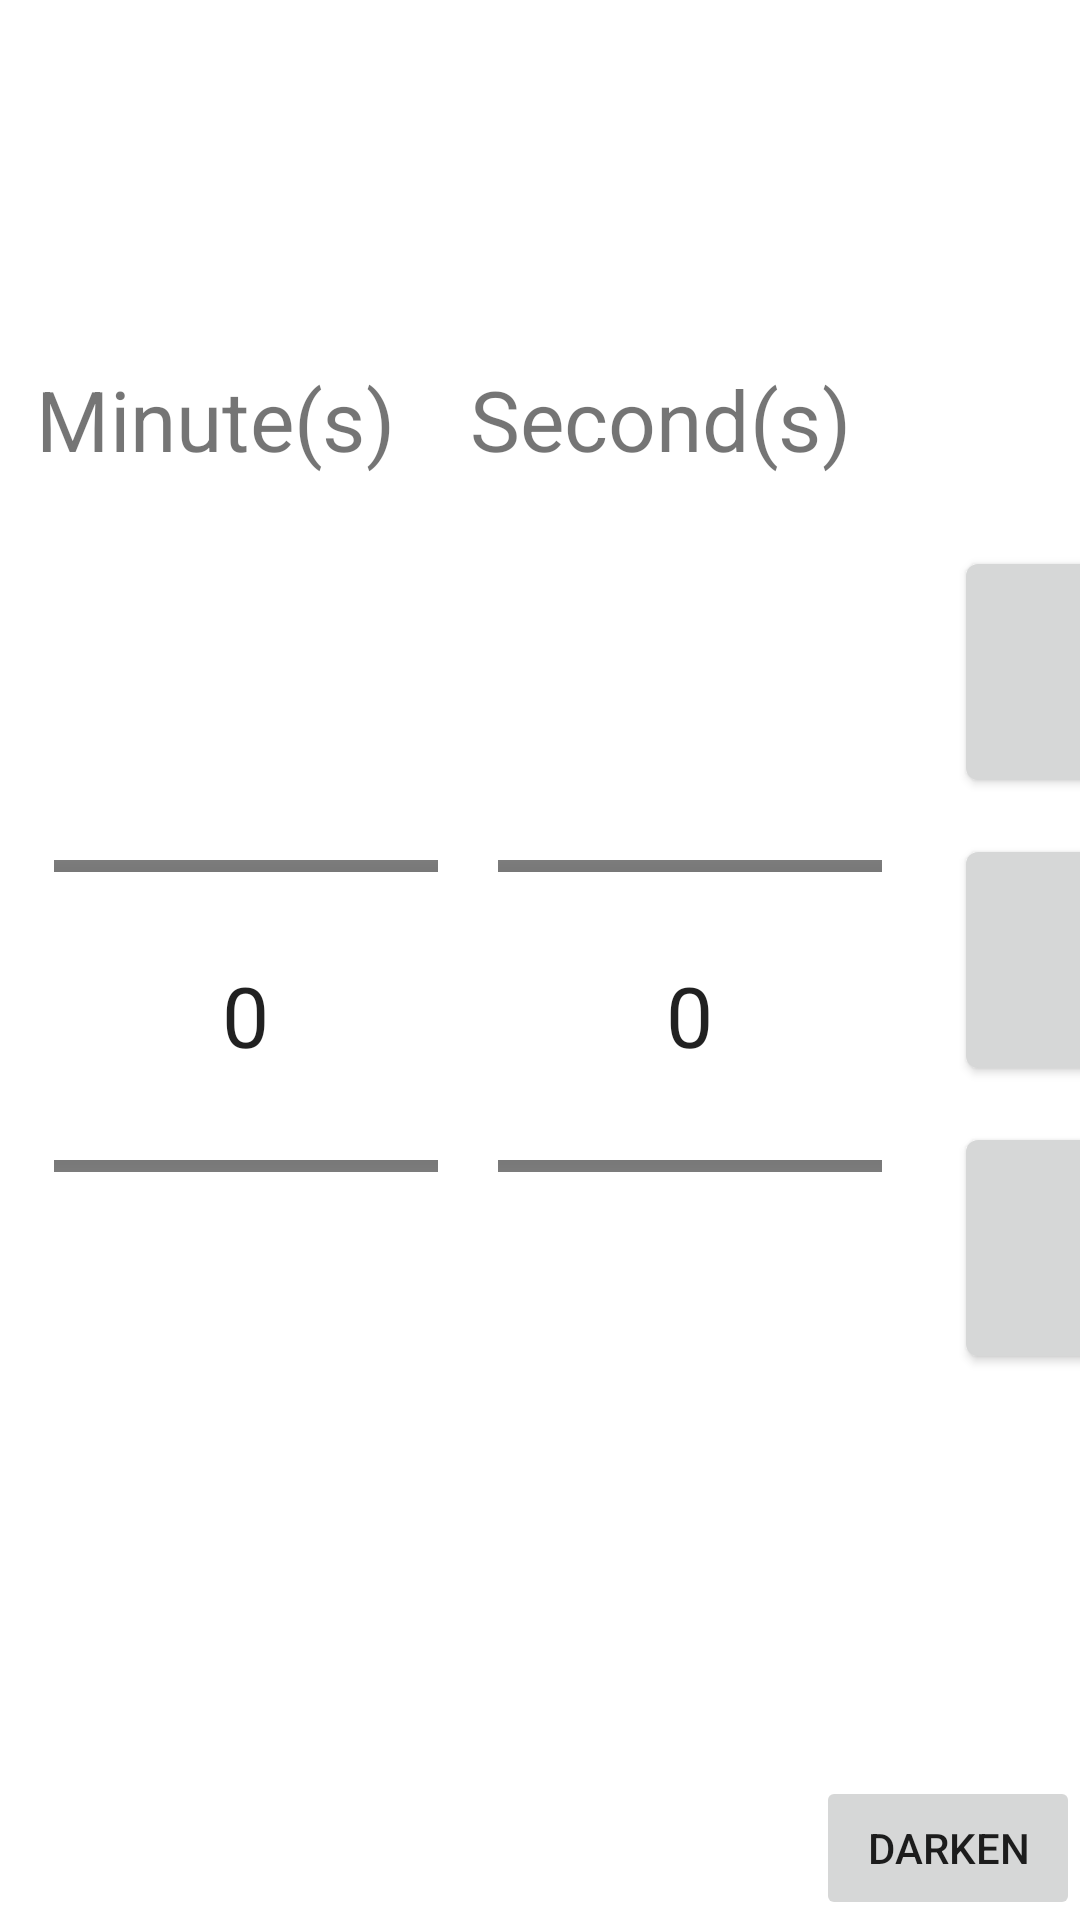

Android layout source for this screen:
<!-- AndroidManifest.xml: application theme Theme.LightTimer -->
<!-- res/layout/activity_main.xml -->
<?xml version="1.0" encoding="utf-8"?>
<RelativeLayout xmlns:android="http://schemas.android.com/apk/res/android"
    xmlns:app="http://schemas.android.com/apk/res-auto"
    xmlns:tools="http://schemas.android.com/tools"
    android:id="@id/main_background"
    android:layout_width="match_parent"
    android:layout_height="match_parent"
    tools:context=".MainActivity">

    <Button
        android:id="@id/darken_button"
        android:layout_width="wrap_content"
        android:layout_height="wrap_content"
        android:layout_alignParentBottom="true"
        android:layout_alignParentRight="true"
        android:stateListAnimator="@null"
        android:text="Darken" />

    <Button
        android:id="@id/stop_alarm_button"
        android:layout_width="match_parent"
        android:layout_height="match_parent"
        android:background="@color/red"
        android:text="STOP ALARM"
        android:textColor="#000000"
        android:visibility="gone" />

    <LinearLayout
        android:scaleY="2"
        android:scaleX="2"
        android:layout_width="match_parent"
        android:layout_height="match_parent"
        android:gravity="center"
        android:orientation="horizontal">

        <LinearLayout
            android:layout_width="wrap_content"
            android:layout_height="wrap_content"
            android:orientation="vertical">

            <TextView
                android:id="@+id/textView"
                android:layout_width="match_parent"
                android:layout_height="wrap_content"
                android:gravity="center"
                android:text="@string/hour_s" />

            <NumberPicker
                android:id="@id/hour_picker"
                android:descendantFocusability="blocksDescendants"
                android:layout_width="wrap_content"
                android:layout_height="wrap_content" />

        </LinearLayout>

        <LinearLayout
            android:layout_width="wrap_content"
            android:layout_height="wrap_content"
            android:orientation="vertical">

            <TextView
                android:id="@+id/textView2"
                android:layout_width="match_parent"
                android:layout_height="wrap_content"
                android:gravity="center"
                android:text="@string/minute_s" />

            <NumberPicker
                android:id="@id/minute_picker"
                android:descendantFocusability="blocksDescendants"
                android:layout_width="wrap_content"
                android:layout_height="wrap_content"
                android:layout_marginStart="10dp"
                android:layout_marginLeft="10dp" />
        </LinearLayout>

        <LinearLayout
            android:layout_width="wrap_content"
            android:layout_height="wrap_content"
            android:orientation="vertical">

            <TextView
                android:id="@+id/textView3"
                android:layout_width="match_parent"
                android:layout_height="wrap_content"
                android:gravity="center"
                android:text="@string/second_s" />

            <NumberPicker
                android:id="@id/second_picker"
                android:descendantFocusability="blocksDescendants"
                android:layout_width="wrap_content"
                android:layout_height="wrap_content"
                android:layout_marginStart="10dp"
                android:layout_marginLeft="10dp" />
        </LinearLayout>

        <LinearLayout
            android:layout_width="wrap_content"
            android:layout_height="wrap_content"
            android:layout_marginStart="10dp"
            android:layout_marginLeft="10dp"
            android:orientation="vertical">

            <Button
                android:id="@id/reset_button"
                android:layout_width="wrap_content"
                android:layout_height="wrap_content"
                android:layout_weight="1"
                android:text="@string/reset" />

            <Button
                android:id="@id/stop_button"
                android:layout_width="wrap_content"
                android:layout_height="wrap_content"
                android:layout_weight="1"
                android:text="@string/stop" />

            <Button
                android:id="@id/start_button"
                android:layout_width="wrap_content"
                android:layout_height="wrap_content"
                android:layout_weight="1"
                android:text="@string/start" />
        </LinearLayout>

    </LinearLayout>

    <androidx.constraintlayout.widget.ConstraintLayout
        android:id="@id/black_screen"
        android:layout_width="match_parent"
        android:layout_height="match_parent"
        android:background="#000000"
        android:visibility="gone" />

</RelativeLayout>
<!-- resources referenced by this layout -->
<resources>
  <color name="red">#FF0000</color>
  <string name="hour_s">Hour(s)</string>
  <string name="minute_s">Minute(s)</string>
  <string name="reset">Reset</string>
  <string name="second_s">Second(s)</string>
  <string name="start">Start</string>
  <string name="stop">Stop</string>
  <style name="Theme.LightTimer" parent="Theme.MaterialComponents.DayNight.DarkActionBar">
          
          <item name="colorPrimary">@color/purple_500</item>
          <item name="colorPrimaryVariant">@color/purple_700</item>
          <item name="colorOnPrimary">@color/white</item>
          
          <item name="colorSecondary">@color/teal_200</item>
          <item name="colorSecondaryVariant">@color/teal_700</item>
          <item name="colorOnSecondary">@color/black</item>
          
          <item name="android:statusBarColor" tools:targetApi="l">?attr/colorPrimaryVariant</item>
          
      </style>
  <!-- not gathered from this repository: default colours our renderer supplied (Android Studio template values) -->
  <color name="purple_500">#FF6200EE</color>
  <color name="purple_700">#FF3700B3</color>
  <color name="teal_200">#FF03DAC5</color>
  <color name="teal_700">#FF018786</color>
  <color name="black">#FF000000</color>
  <color name="white">#FFFFFFFF</color>
</resources>
